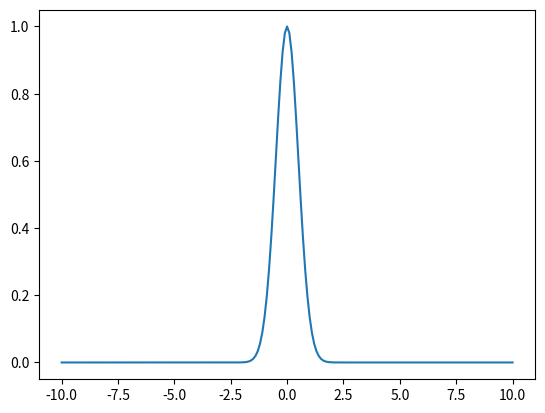
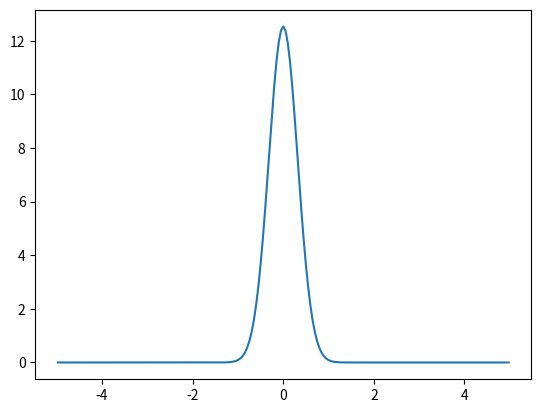

Python code for these plots, in order:
import numpy as np
import matplotlib.pyplot as plt
#from scipy.fft import fft, ifft
from numpy.fft import fft,ifftshift,fftshift,fftfreq
s=0.1
t=np.arange(-10,10+s,s)
c = 0.5
x =0
A=1
y0=A                       #1/(sigma*np.sqrt(2*np.pi))
y0=y0*np.exp(-0.5*(((t-x)/c)**2))

plt.figure(1)
plt.plot(t,y0)

yft= fftshift(fft(ifftshift(y0)))
freq = fftshift(fftfreq(t.shape[-1],d = s ))

plt.figure(2)
plt.plot(freq,yft)